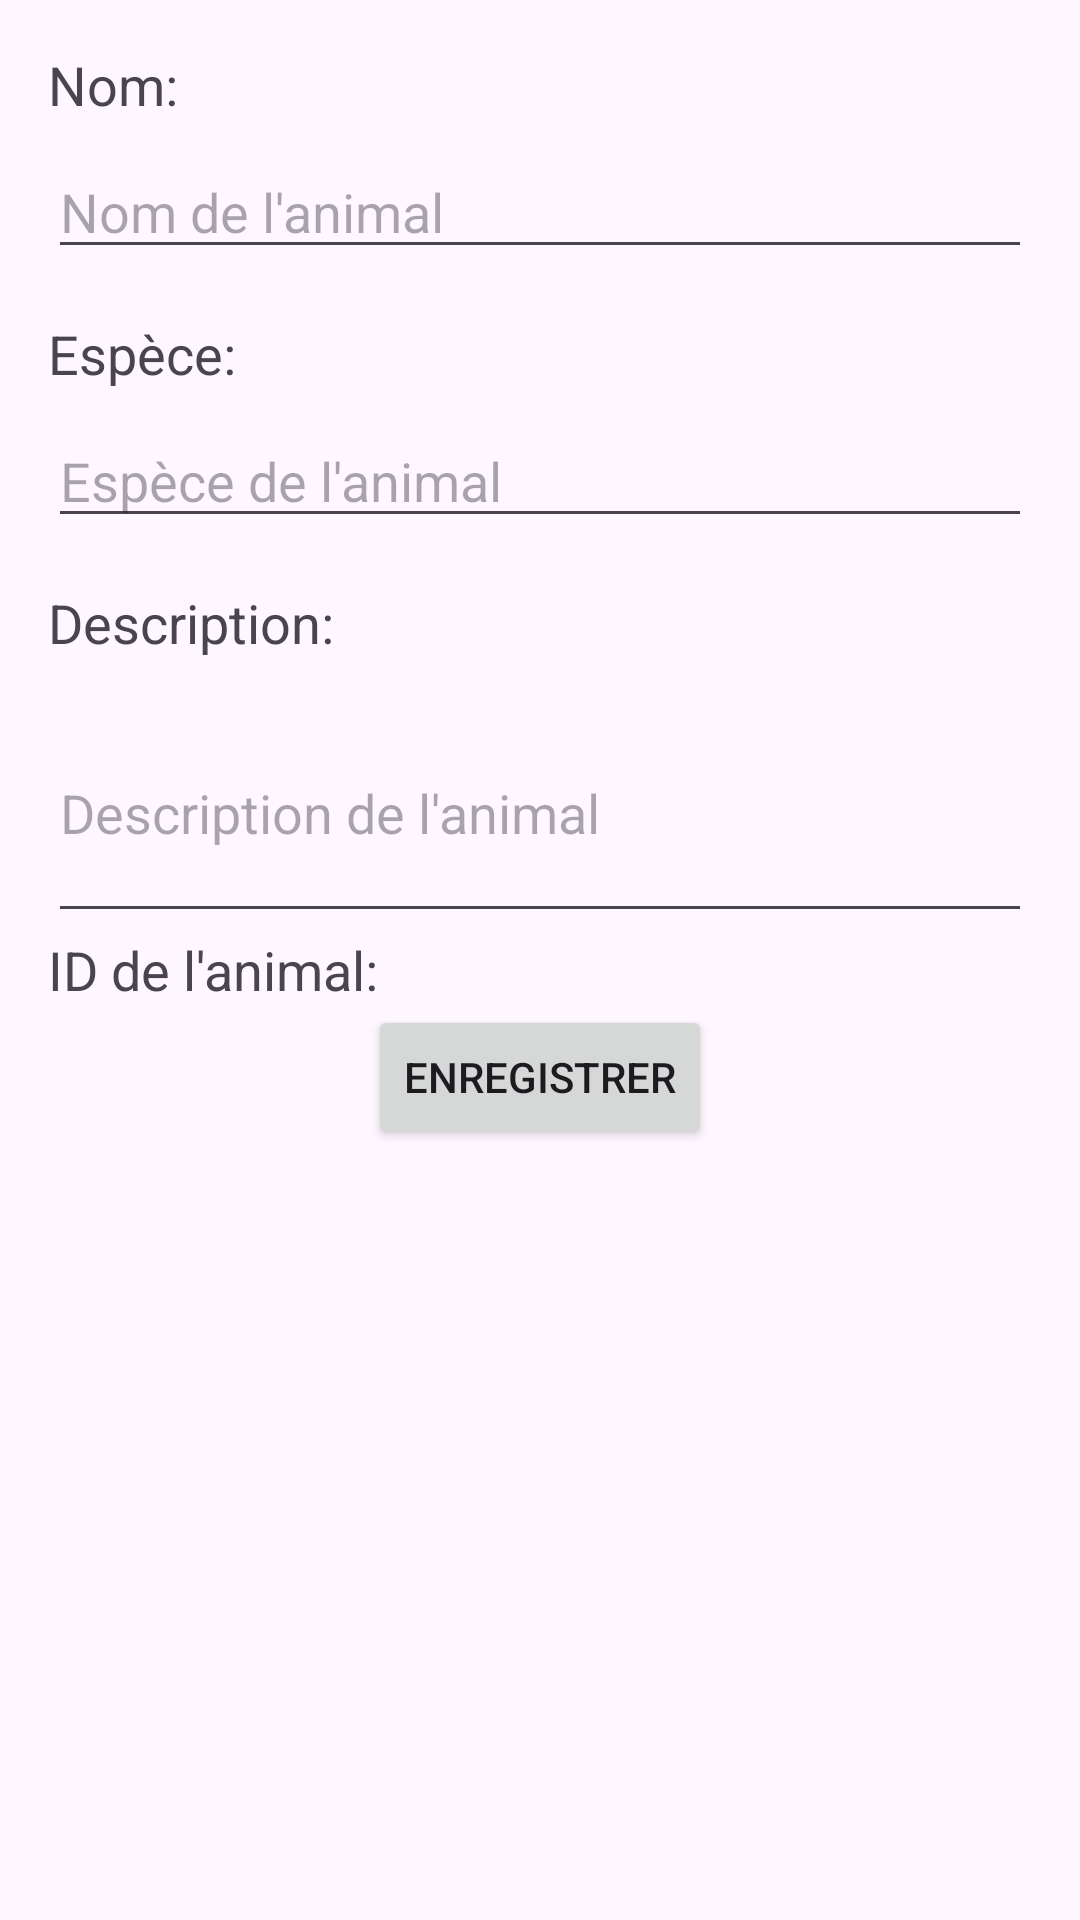

Write the Android layout XML for this screen, with the resource values it uses.
<!-- AndroidManifest.xml: application theme Theme.Projet_asso_mobile -->
<!-- res/layout/activity_modification_animal.xml -->
<?xml version="1.0" encoding="utf-8"?>
<RelativeLayout xmlns:android="http://schemas.android.com/apk/res/android"
    xmlns:tools="http://schemas.android.com/tools"
    android:layout_width="match_parent"
    android:layout_height="match_parent"
    android:padding="16dp">

    <TextView
        android:id="@+id/nomLabel"
        android:layout_width="wrap_content"
        android:layout_height="wrap_content"
        android:text="Nom:"
        android:textAppearance="?android:attr/textAppearanceMedium"
        android:layout_marginBottom="8dp"/>

    <EditText
        android:id="@+id/nomEditText"
        android:layout_width="match_parent"
        android:layout_height="wrap_content"
        android:layout_below="@id/nomLabel"
        android:hint="Nom de l'animal"
        android:inputType="text"/>

    <TextView
        android:id="@+id/especeLabel"
        android:layout_width="wrap_content"
        android:layout_height="wrap_content"
        android:text="Espèce:"
        android:textAppearance="?android:attr/textAppearanceMedium"
        android:layout_below="@id/nomEditText"
        android:layout_marginTop="16dp"
        android:layout_marginBottom="8dp"/>

    <TextView
        android:id="@+id/errorCreateAnimalTextView"
        android:layout_width="wrap_content"
        android:layout_height="wrap_content"
        android:layout_marginLeft="15dp"
        android:layout_marginRight="15dp"
        android:textColor="@color/red"
        android:text="error"
        android:textSize="20dp"
        android:layout_marginTop="15dp"
        android:visibility="gone"/>

    <EditText
        android:id="@+id/especeEditText"
        android:layout_width="match_parent"
        android:layout_height="wrap_content"
        android:layout_below="@id/especeLabel"
        android:hint="Espèce de l'animal"
        android:inputType="text"/>

    <TextView
        android:id="@+id/descriptionLabel"
        android:layout_width="wrap_content"
        android:layout_height="wrap_content"
        android:text="Description:"
        android:textAppearance="?android:attr/textAppearanceMedium"
        android:layout_below="@id/especeEditText"
        android:layout_marginTop="16dp"
        android:layout_marginBottom="8dp"/>

    <EditText
        android:id="@+id/descriptionEditText"
        android:layout_width="match_parent"
        android:layout_height="wrap_content"
        android:layout_below="@id/descriptionLabel"
        android:hint="Description de l'animal"
        android:inputType="textMultiLine"
        android:minLines="3"/>

    <TextView
        android:id="@+id/idLabel"
        android:layout_width="wrap_content"
        android:layout_height="wrap_content"
        android:layout_marginBottom="8dp"
        android:text="ID de l'animal:"
        android:layout_below="@id/descriptionEditText"

        android:textAppearance="?android:attr/textAppearanceMedium" />

    <TextView
        android:id="@+id/idTextView"
        android:layout_width="wrap_content"
        android:layout_height="wrap_content"
        android:layout_below="@id/idLabel"
    />
    <TextView
        android:id="@+id/errorModifAnimalTextView"
        android:layout_width="wrap_content"
        android:layout_height="wrap_content"
        android:layout_marginLeft="15dp"
        android:layout_marginRight="15dp"
        android:textColor="@color/red"
        android:text="error"
        android:textSize="20dp"
        android:layout_marginTop="15dp"
        android:visibility="gone"/>

    <Button
        android:id="@+id/buttonModifier"
        android:layout_width="wrap_content"
        android:layout_height="wrap_content"
        android:text="Enregistrer"
        android:layout_below="@id/descriptionEditText"
        android:layout_centerHorizontal="true"
        android:layout_marginTop="24dp"/>


</RelativeLayout>
<!-- resources referenced by this layout -->
<resources>
  <color name="red">#ff0000</color>
  <style name="Theme.Projet_asso_mobile" parent="Base.Theme.Projet_asso_mobile" />
  <style name="Base.Theme.Projet_asso_mobile" parent="Theme.Material3.DayNight.NoActionBar">
          
          
      </style>
</resources>
